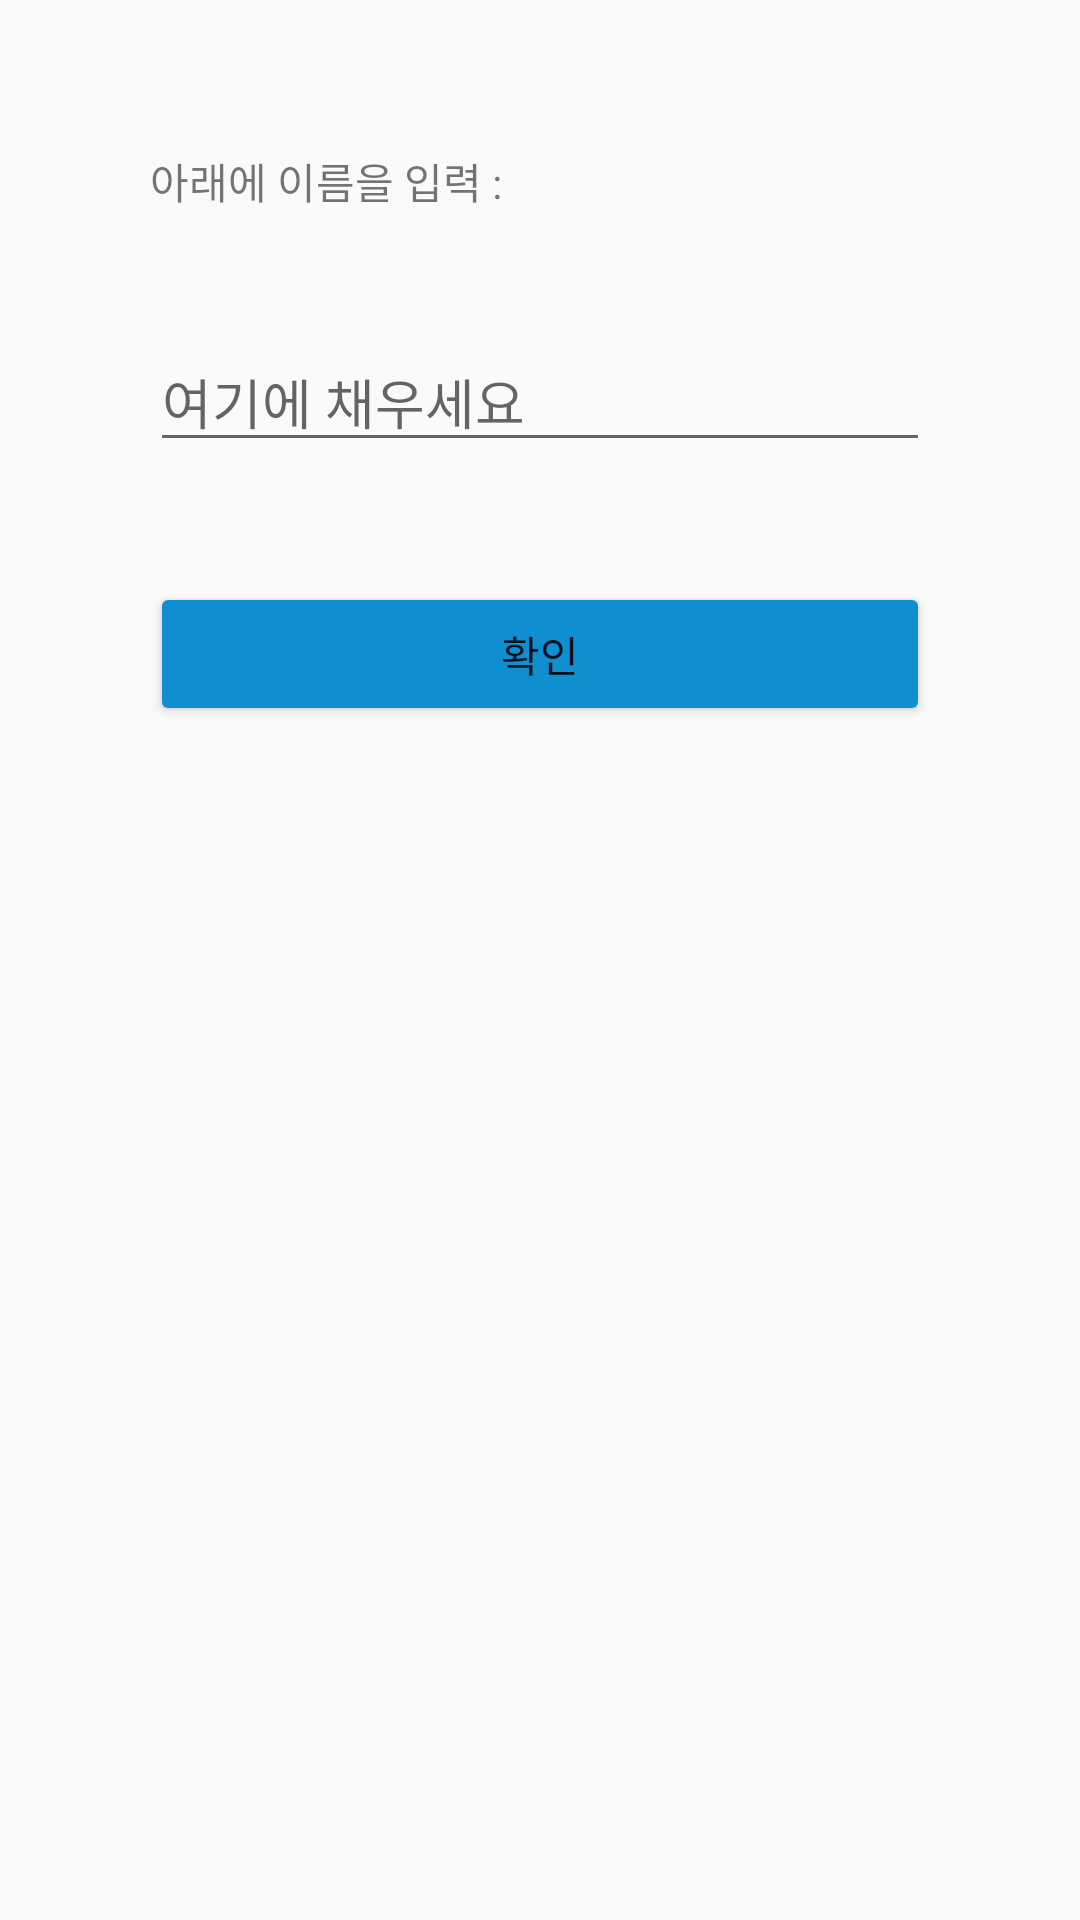

Here is an Android app screen rendered from its layout file. Give the layout XML and the strings, colors and styles it references.
<!-- AndroidManifest.xml: application theme Theme.Univ02 -->
<!-- res/layout/activity_sub.xml -->
<?xml version="1.0" encoding="utf-8"?>
<LinearLayout xmlns:android="http://schemas.android.com/apk/res/android"
    android:layout_width="match_parent"
    android:layout_height="match_parent"
    android:orientation="vertical"
    android:padding="30dp">
    <TextView
        android:layout_width="match_parent"
        android:layout_height="wrap_content"
        android:layout_margin="20dp"
        android:text="아래에 이름을 입력 : " />

    <EditText
        android:layout_width="match_parent"
        android:layout_height="wrap_content"
        android:layout_margin="20dp"
        android:hint="여기에 채우세요"/>

    <Button
        android:layout_width="match_parent"
        android:layout_height="wrap_content"
        android:layout_margin="20dp"
        android:backgroundTint="#0f8fcf"
        android:text="확인"/>



</LinearLayout>
<!-- resources referenced by this layout -->
<resources>
  <style name="Theme.Univ02" parent="Base.Theme.Univ02" />
  <style name="Base.Theme.Univ02" parent="Theme.AppCompat.DayNight">
          
          
      </style>
</resources>
